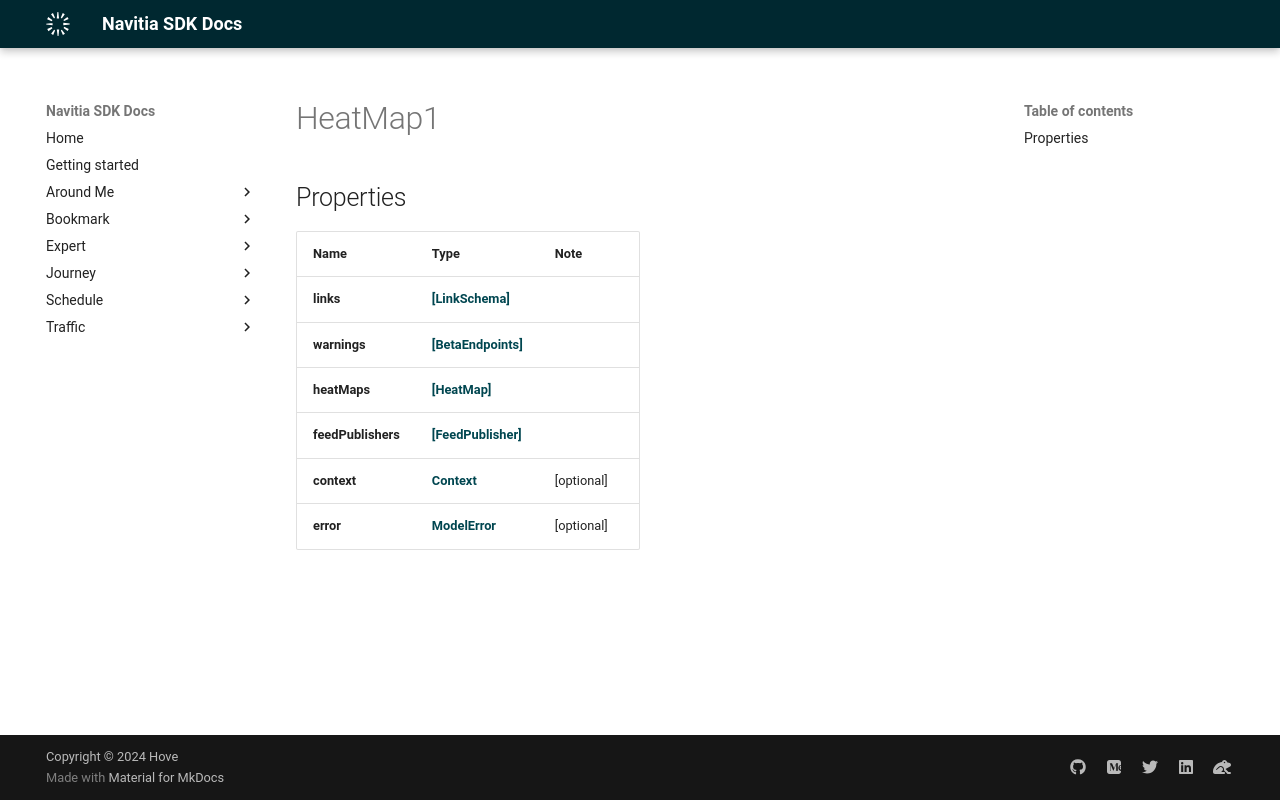

repository: hove-io/navitia_sdk_docs · page: expert/ios/model/HeatMap1/index.html · generator: mkdocs


# HeatMap1

## Properties

Name | Type | Note
---- | ---- | ----
**links** | [**[LinkSchema]**](LinkSchema.md) | 
**warnings** | [**[BetaEndpoints]**](BetaEndpoints.md) | 
**heatMaps** | [**[HeatMap]**](HeatMap.md) | 
**feedPublishers** | [**[FeedPublisher]**](FeedPublisher.md) | 
**context** | [**Context**](Context.md) | [optional] 
**error** | [**ModelError**](ModelError.md) | [optional] 
